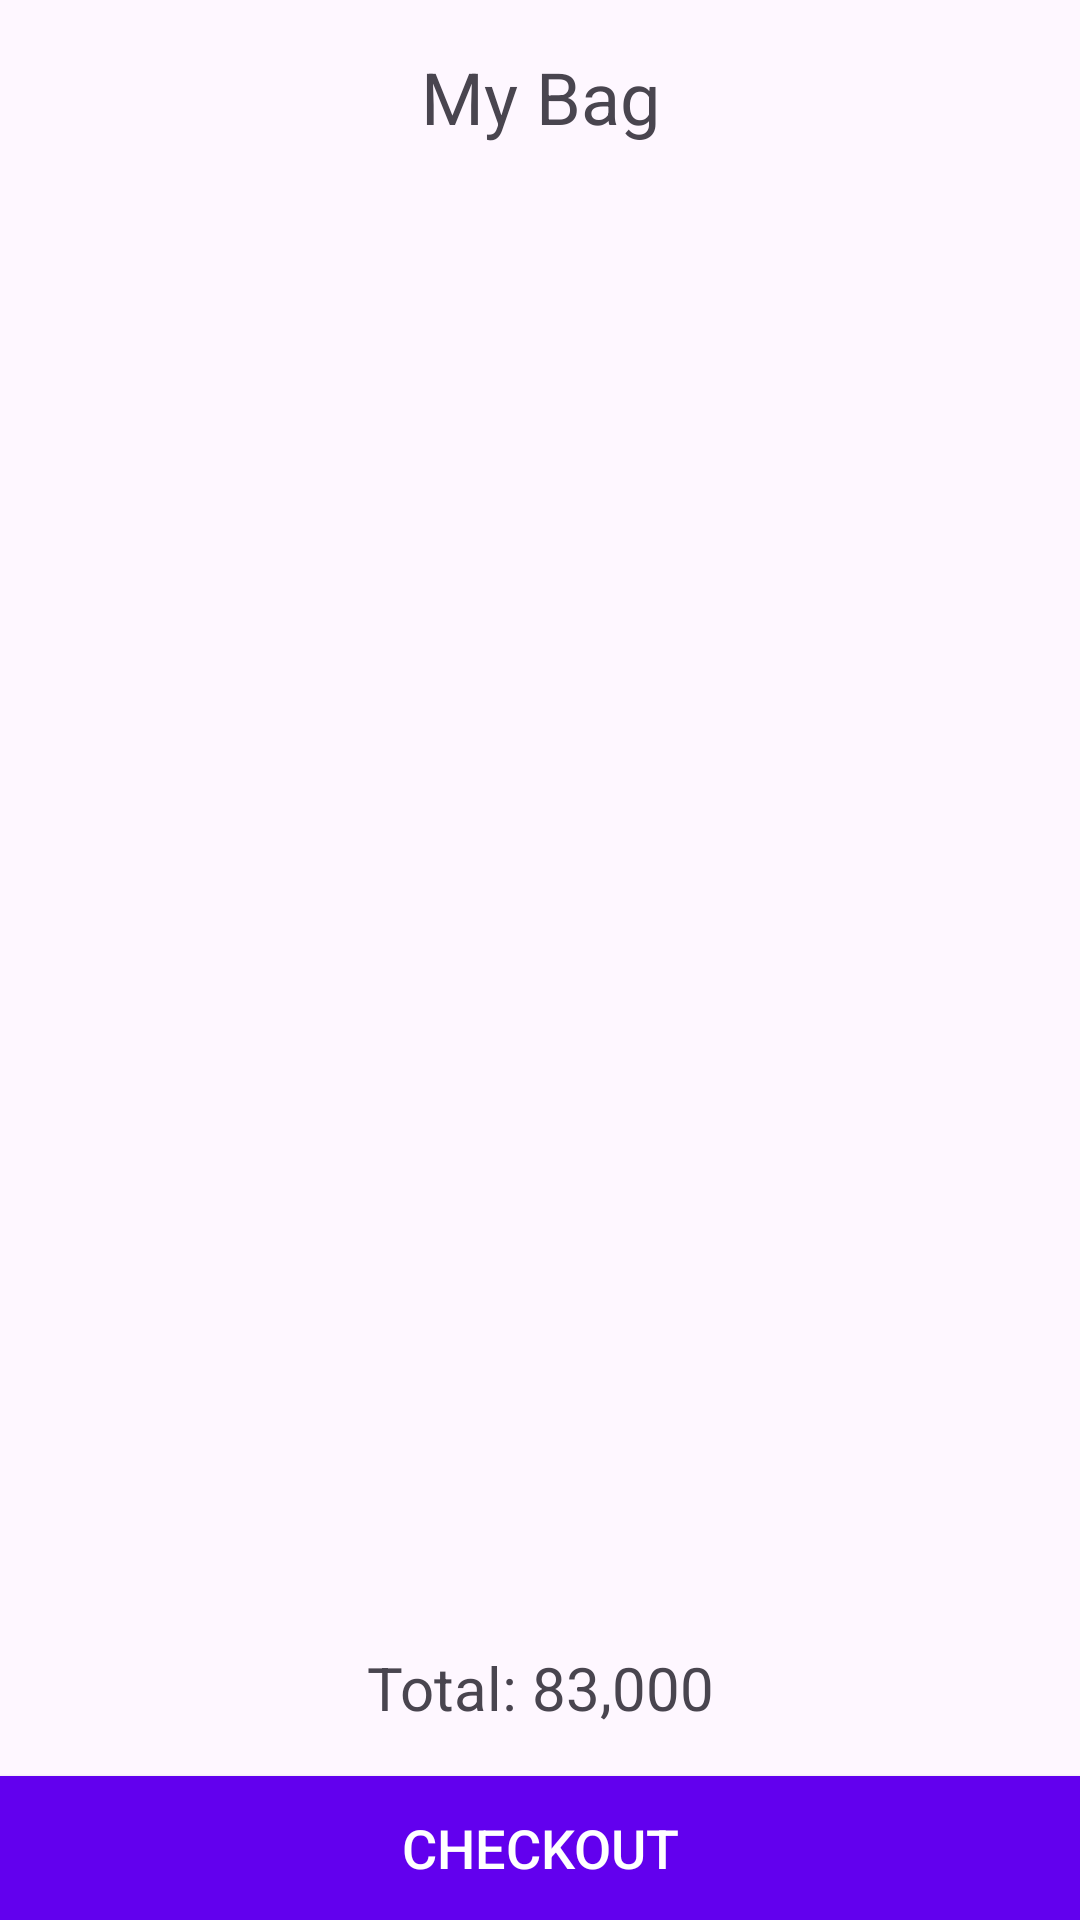

Android layout source for this screen:
<!-- AndroidManifest.xml: application theme Theme.TermProject -->
<!-- res/layout/shopping_cart.xml -->
<?xml version="1.0" encoding="utf-8"?>
<LinearLayout xmlns:android="http://schemas.android.com/apk/res/android"
    xmlns:tools="http://schemas.android.com/tools"
    android:layout_width="match_parent"
    android:layout_height="match_parent"
    android:orientation="vertical"
    tools:context=".ShoppingCartActivity">

    <TextView
        android:id="@+id/tvTitle"
        android:layout_width="match_parent"
        android:layout_height="wrap_content"
        android:text="My Bag"
        android:textSize="24sp"
        android:gravity="center"
        android:padding="16dp"/>

    <ListView
        android:id="@+id/lvItems"
        android:layout_width="match_parent"
        android:layout_height="0dp"
        android:layout_weight="1"
        android:divider="@android:color/darker_gray"
        android:dividerHeight="1dp"/>

    <TextView
        android:id="@+id/tvTotal"
        android:layout_width="match_parent"
        android:layout_height="wrap_content"
        android:text="Total: 83,000"
        android:textSize="20sp"
        android:padding="16dp"
        android:gravity="center"/>

    <Button
        android:id="@+id/btnCheckout"
        android:layout_width="match_parent"
        android:layout_height="wrap_content"
        android:text="Checkout"
        android:background="@color/design_default_color_primary"
        android:textColor="@android:color/white"
        android:textSize="18sp"/>

</LinearLayout>
<!-- resources referenced by this layout -->
<resources>
  <style name="Theme.TermProject" parent="Base.Theme.TermProject" />
  <style name="Base.Theme.TermProject" parent="Theme.Material3.DayNight.NoActionBar">
          
          
          <item name="colorPrimary">#000000</item>
          <item name="colorPrimaryDark">#000000</item>
      </style>
</resources>
